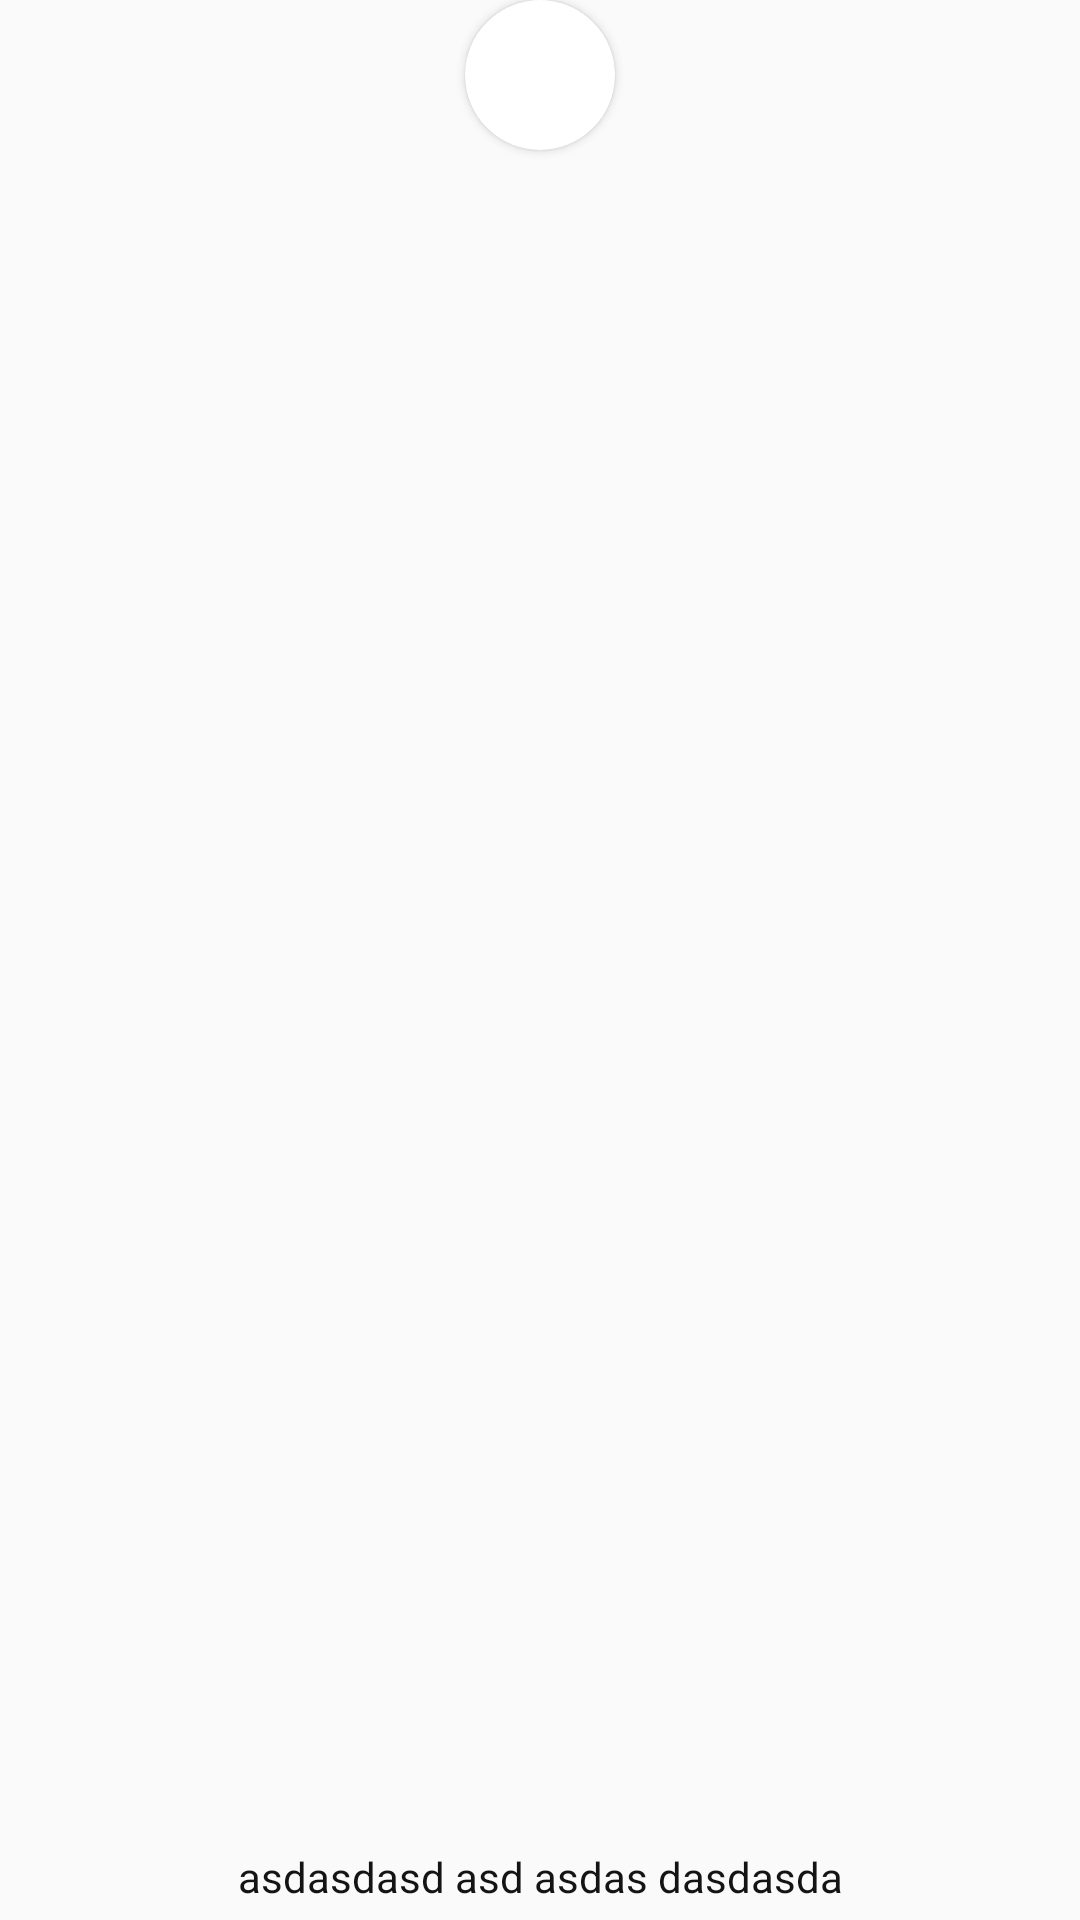

Android layout source for this screen:
<!-- AndroidManifest.xml: application theme Theme.Locade -->
<!-- res/layout/my_people.xml -->
<?xml version="1.0" encoding="utf-8"?>
<androidx.constraintlayout.widget.ConstraintLayout
    xmlns:android="http://schemas.android.com/apk/res/android"
    xmlns:app="http://schemas.android.com/apk/res-auto"
    xmlns:tools="http://schemas.android.com/tools"
    android:layout_width="70dp"
    android:layout_height="76dp"
    android:orientation="horizontal"
    >

    <androidx.cardview.widget.CardView
        android:layout_width="50dp"
        android:layout_height="50dp"
        android:layout_marginRight="5dp"
        android:layout_marginLeft="5dp"
        app:cardCornerRadius="50dp"
        app:layout_constraintEnd_toEndOf="parent"
        app:layout_constraintStart_toStartOf="parent"
        app:layout_constraintTop_toTopOf="parent">

        <ImageView
            android:id="@+id/image_view_my_people"
            android:layout_width="50dp"
            android:layout_height="52dp"
            android:scaleType="centerCrop"
            app:srcCompat="@drawable/img1" />
    </androidx.cardview.widget.CardView>

    <TextView
        android:id="@+id/text_view_my_people"
        android:layout_width="match_parent"
        android:layout_height="24dp"
        android:textSize="14sp"
        android:text="asdasdasd asd asdas dasdasda"
        android:ellipsize="end"
        android:maxLines="1"
        android:layout_marginRight="5dp"
        android:layout_marginLeft="5dp"
        android:textColor="@color/black_primary"
        android:gravity="center_horizontal"
        app:layout_constraintBottom_toBottomOf="parent"
        app:layout_constraintLeft_toLeftOf="parent"/>

</androidx.constraintlayout.widget.ConstraintLayout>
<!-- resources referenced by this layout -->
<resources>
  <color name="black_primary">#141414</color>
  <style name="Theme.Locade" parent="Theme.AppCompat.DayNight.NoActionBar">
          
          <item name="colorPrimary">@color/purple_500</item>
          <item name="colorPrimaryVariant">@color/purple_700</item>
          <item name="colorOnPrimary">@color/white</item>
          
          <item name="colorSecondary">@color/teal_200</item>
          <item name="colorSecondaryVariant">@color/teal_700</item>
          <item name="colorOnSecondary">@color/black</item>
          
          <item name="android:statusBarColor" tools:targetApi="l">?attr/colorPrimaryVariant</item>
          
      </style>
  <color name="purple_500">#FF6200EE</color>
  <color name="purple_700">#FF3700B3</color>
  <color name="white">#FFFFFFFF</color>
  <color name="teal_200">#FF03DAC5</color>
  <color name="teal_700">#FF018786</color>
  <color name="black">#FF000000</color>
</resources>
